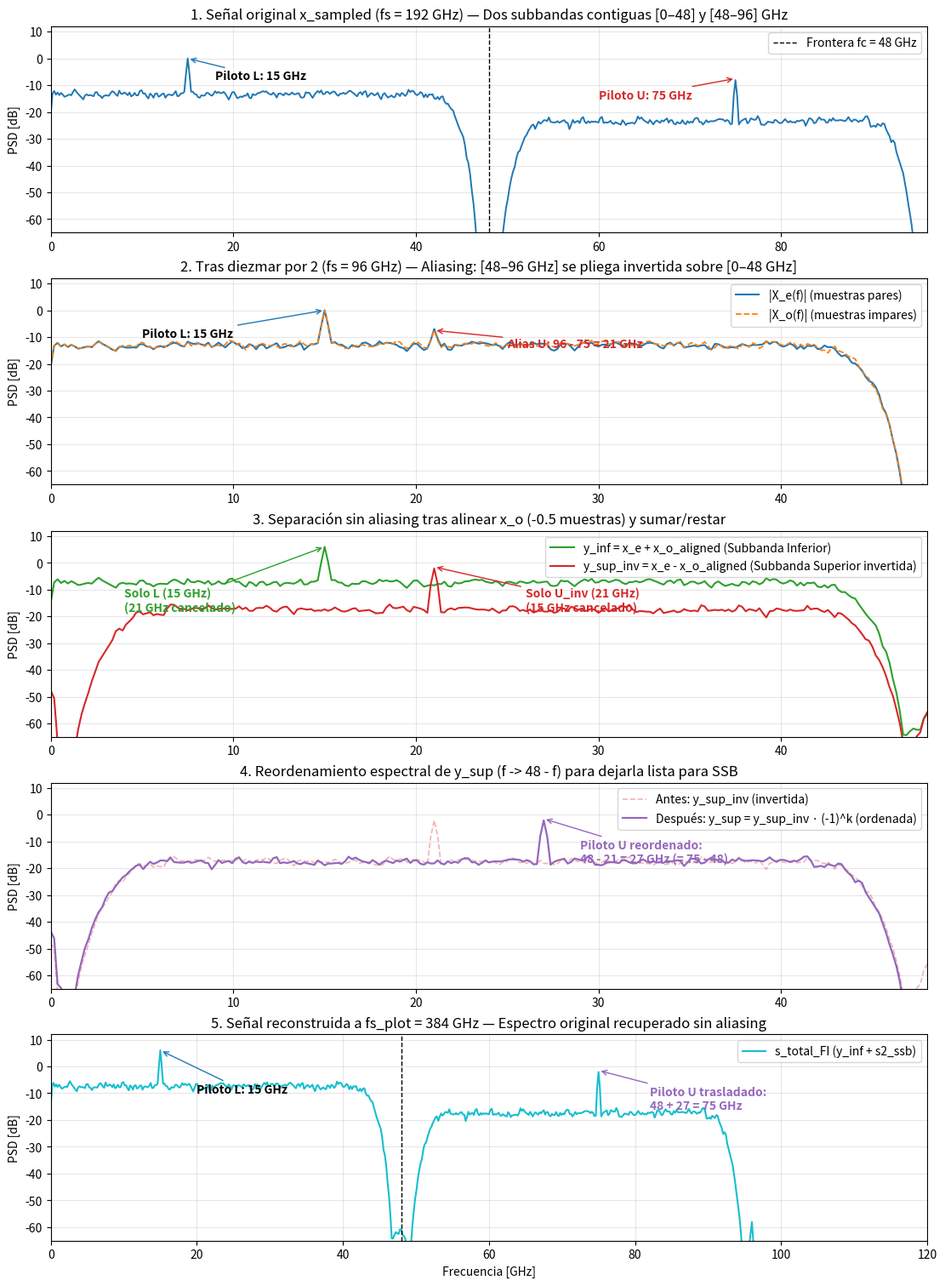

Write the Python code that produced this figure.
import numpy as np
import matplotlib.pyplot as plt
from scipy.signal import hilbert, resample, firwin, lfilter, welch

# ==============================================================================
# 0. GENERACIÓN DE SEÑAL DE PRUEBA ASIMÉTRICA (fs_nyq = 192 GHz)
# ==============================================================================
BW_deseado = 96e9
fc = BW_deseado / 2       # 48 GHz
fs_nyq = 4 * fc           # 192 GHz
fs_sub = fs_nyq / 2       # 96 GHz (tasa tras diezmar por 2)

N = 16384
t = np.arange(N) / fs_nyq
rng = np.random.default_rng(42)
ruido = rng.standard_normal(N)

# Subbanda inferior [0, 48 GHz]: nivel alto + piloto en 15 GHz
b_inf = firwin(129, 44e9, fs=fs_nyq)
sub_inf = 1.0 * lfilter(b_inf, 1.0, ruido) + 0.35 * np.cos(2 * np.pi * 15e9 * t)

# Subbanda superior [48, 96 GHz]: nivel bajo (-10 dB) + piloto en 75 GHz
b_sup = firwin(129, [52e9, 92e9], pass_zero=False, fs=fs_nyq)
sub_sup = 0.32 * lfilter(b_sup, 1.0, ruido) + 0.14 * np.cos(2 * np.pi * 75e9 * t)

x_sampled = sub_inf + sub_sup

# ==============================================================================
# 1. DIEZMADO POR 2 (MUESTRAS PARES E IMPARES)
# ==============================================================================
x_e = x_sampled[0::2]
x_o = x_sampled[1::2]
M = min(len(x_e), len(x_o))
x_e, x_o = x_e[:M], x_o[:M]

# ==============================================================================
# 2. ALINEACIÓN DE MEDIO PERÍODO (-0.5 MUESTRAS) EN LA RAMA IMPAR
# ==============================================================================
f_norm = np.fft.rfftfreq(M)  # [0, 0.5] <-> [0, 48 GHz]
x_o_aligned = np.fft.irfft(np.fft.rfft(x_o) * np.exp(-1j * np.pi * f_norm), n=M)

# ==============================================================================
# 3. SEPARACIÓN POR SUMA Y RESTA
# ==============================================================================
y_inf = x_e + x_o_aligned          # Subbanda inferior limpia [0, 48 GHz]
y_sup_inv = x_e - x_o_aligned      # Subbanda superior limpia (invertida)

# ==============================================================================
# 4. REORDENAMIENTO ESPECTRAL DE LA SUBBANDA SUPERIOR
# ==============================================================================
k = np.arange(M)
y_sup = y_sup_inv * ((-1.0) ** k)  # Espeja [0, 48 GHz] -> deja y_sup ordenada

# ==============================================================================
# 5. RECONSTRUCCIÓN A 384 GHz Y MODULACIÓN SSB
# ==============================================================================
fs_plot = 384e9
N_plot = int(round(M * (fs_plot / fs_sub)))
y_inf_plot = resample(y_inf, N_plot)
y_sup_plot = resample(y_sup, N_plot)
t_plot = np.arange(N_plot) / fs_plot

hat_y_sup = np.imag(hilbert(y_sup_plot))
s2_ssb = y_sup_plot * np.cos(2 * np.pi * fc * t_plot) - hat_y_sup * np.sin(2 * np.pi * fc * t_plot)
s_total = y_inf_plot + s2_ssb

# ==============================================================================
# FUNCIÓN AUXILIAR PARA PSD SUAVIZADA EN dB
# ==============================================================================
def psd_db(sig, fs, ref_max, nperseg=1024):
    f, Pxx = welch(sig, fs=fs, nperseg=nperseg, return_onesided=True)
    return f / 1e9, 10 * np.log10(Pxx / ref_max + 1e-18)

_, Pxx_ref = welch(x_sampled, fs=fs_nyq, nperseg=1024, return_onesided=True)
ref_max = np.max(Pxx_ref)

# ==============================================================================
# GRÁFICOS PASO A PASO
# ==============================================================================
fig, axes = plt.subplots(5, 1, figsize=(11, 15), constrained_layout=True)

# --- Panel 1: Señal original a 192 GHz ---
f, P = psd_db(x_sampled, fs_nyq, ref_max)
axes[0].plot(f, P, color="#1f77b4", lw=1.4)
axes[0].axvline(48, color="k", ls="--", lw=1, label="Frontera fc = 48 GHz")
axes[0].annotate("Piloto L: 15 GHz", xy=(15, 0), xytext=(18, -8),
                 arrowprops=dict(arrowstyle="->", color="#1f77b4"), fontweight="bold")
axes[0].annotate("Piloto U: 75 GHz", xy=(75, -7.5), xytext=(60, -15),
                 arrowprops=dict(arrowstyle="->", color="#d62728"), fontweight="bold", color="#d62728")
axes[0].set_title("1. Señal original x_sampled (fs = 192 GHz) — Dos subbandas contiguas [0–48] y [48–96] GHz")
axes[0].set_xlim(0, 96)
axes[0].legend(loc="upper right")

# --- Panel 2: Diezmado por 2 (Aliasing en x_e y x_o) ---
f_e, P_e = psd_db(x_e, fs_sub, ref_max, nperseg=512)
f_o, P_o = psd_db(x_o, fs_sub, ref_max, nperseg=512)
axes[1].plot(f_e, P_e, color="#1f77b4", lw=1.5, label="|X_e(f)| (muestras pares)")
axes[1].plot(f_o, P_o, color="#ff7f0e", ls="--", lw=1.3, label="|X_o(f)| (muestras impares)")
axes[1].annotate("Piloto L: 15 GHz", xy=(15, 0), xytext=(5, -10),
                 arrowprops=dict(arrowstyle="->", color="#1f77b4"), fontweight="bold")
axes[1].annotate("Alias U: 96 - 75 = 21 GHz", xy=(21, -7.5), xytext=(25, -14),
                 arrowprops=dict(arrowstyle="->", color="#d62728"), fontweight="bold", color="#d62728")
axes[1].set_title("2. Tras diezmar por 2 (fs = 96 GHz) — Aliasing: [48–96 GHz] se pliega invertida sobre [0–48 GHz]")
axes[1].set_xlim(0, 48)
axes[1].legend(loc="upper right")

# --- Panel 3: Separación por Suma y Resta ---
f_i, P_i = psd_db(y_inf, fs_sub, ref_max, nperseg=512)
f_si, P_si = psd_db(y_sup_inv, fs_sub, ref_max, nperseg=512)
axes[2].plot(f_i, P_i, color="#2ca02c", lw=1.5, label="y_inf = x_e + x_o_aligned (Subbanda Inferior)")
axes[2].plot(f_si, P_si, color="#d62728", lw=1.5, label="y_sup_inv = x_e - x_o_aligned (Subbanda Superior invertida)")
axes[2].annotate("Solo L (15 GHz)\n(21 GHz cancelado)", xy=(15, 6), xytext=(4, -18),
                 arrowprops=dict(arrowstyle="->", color="#2ca02c"), fontweight="bold", color="#2ca02c")
axes[2].annotate("Solo U_inv (21 GHz)\n(15 GHz cancelado)", xy=(21, -1.5), xytext=(26, -18),
                 arrowprops=dict(arrowstyle="->", color="#d62728"), fontweight="bold", color="#d62728")
axes[2].set_title("3. Separación sin aliasing tras alinear x_o (-0.5 muestras) y sumar/restar")
axes[2].set_xlim(0, 48)
axes[2].legend(loc="upper right")

# --- Panel 4: Inversión espectral de y_sup ---
f_s, P_s = psd_db(y_sup, fs_sub, ref_max, nperseg=512)
axes[3].plot(f_si, P_si, color="#d62728", alpha=0.35, ls="--", lw=1.2, label="Antes: y_sup_inv (invertida)")
axes[3].plot(f_s, P_s, color="#9467bd", lw=1.6, label="Después: y_sup = y_sup_inv · (-1)^k (ordenada)")
axes[3].annotate("Piloto U reordenado:\n48 - 21 = 27 GHz (= 75 - 48)", xy=(27, -1.5), xytext=(29, -18),
                 arrowprops=dict(arrowstyle="->", color="#9467bd"), fontweight="bold", color="#9467bd")
axes[3].set_title("4. Reordenamiento espectral de y_sup (f -> 48 - f) para dejarla lista para SSB")
axes[3].set_xlim(0, 48)
axes[3].legend(loc="upper right")

# --- Panel 5: Reconstrucción total a 384 GHz ---
f_tot, P_tot = psd_db(s_total, fs_plot, ref_max, nperseg=2048)
axes[4].plot(f_tot, P_tot, color="#17becf", lw=1.5, label="s_total_FI (y_inf + s2_ssb)")
axes[4].axvline(48, color="k", ls="--", lw=1)
axes[4].annotate("Piloto L: 15 GHz", xy=(15, 6), xytext=(20, -10),
                 arrowprops=dict(arrowstyle="->", color="#1f77b4"), fontweight="bold")
axes[4].annotate("Piloto U trasladado:\n48 + 27 = 75 GHz", xy=(75, -1.5), xytext=(82, -16),
                 arrowprops=dict(arrowstyle="->", color="#9467bd"), fontweight="bold", color="#9467bd")
axes[4].set_title("5. Señal reconstruida a fs_plot = 384 GHz — Espectro original recuperado sin aliasing")
axes[4].set_xlim(0, 120)
axes[4].set_xlabel("Frecuencia [GHz]")
axes[4].legend(loc="upper right")

for ax in axes:
    ax.set_ylabel("PSD [dB]")
    ax.set_ylim(-65, 12)
    ax.grid(True, alpha=0.3)

plt.show()
